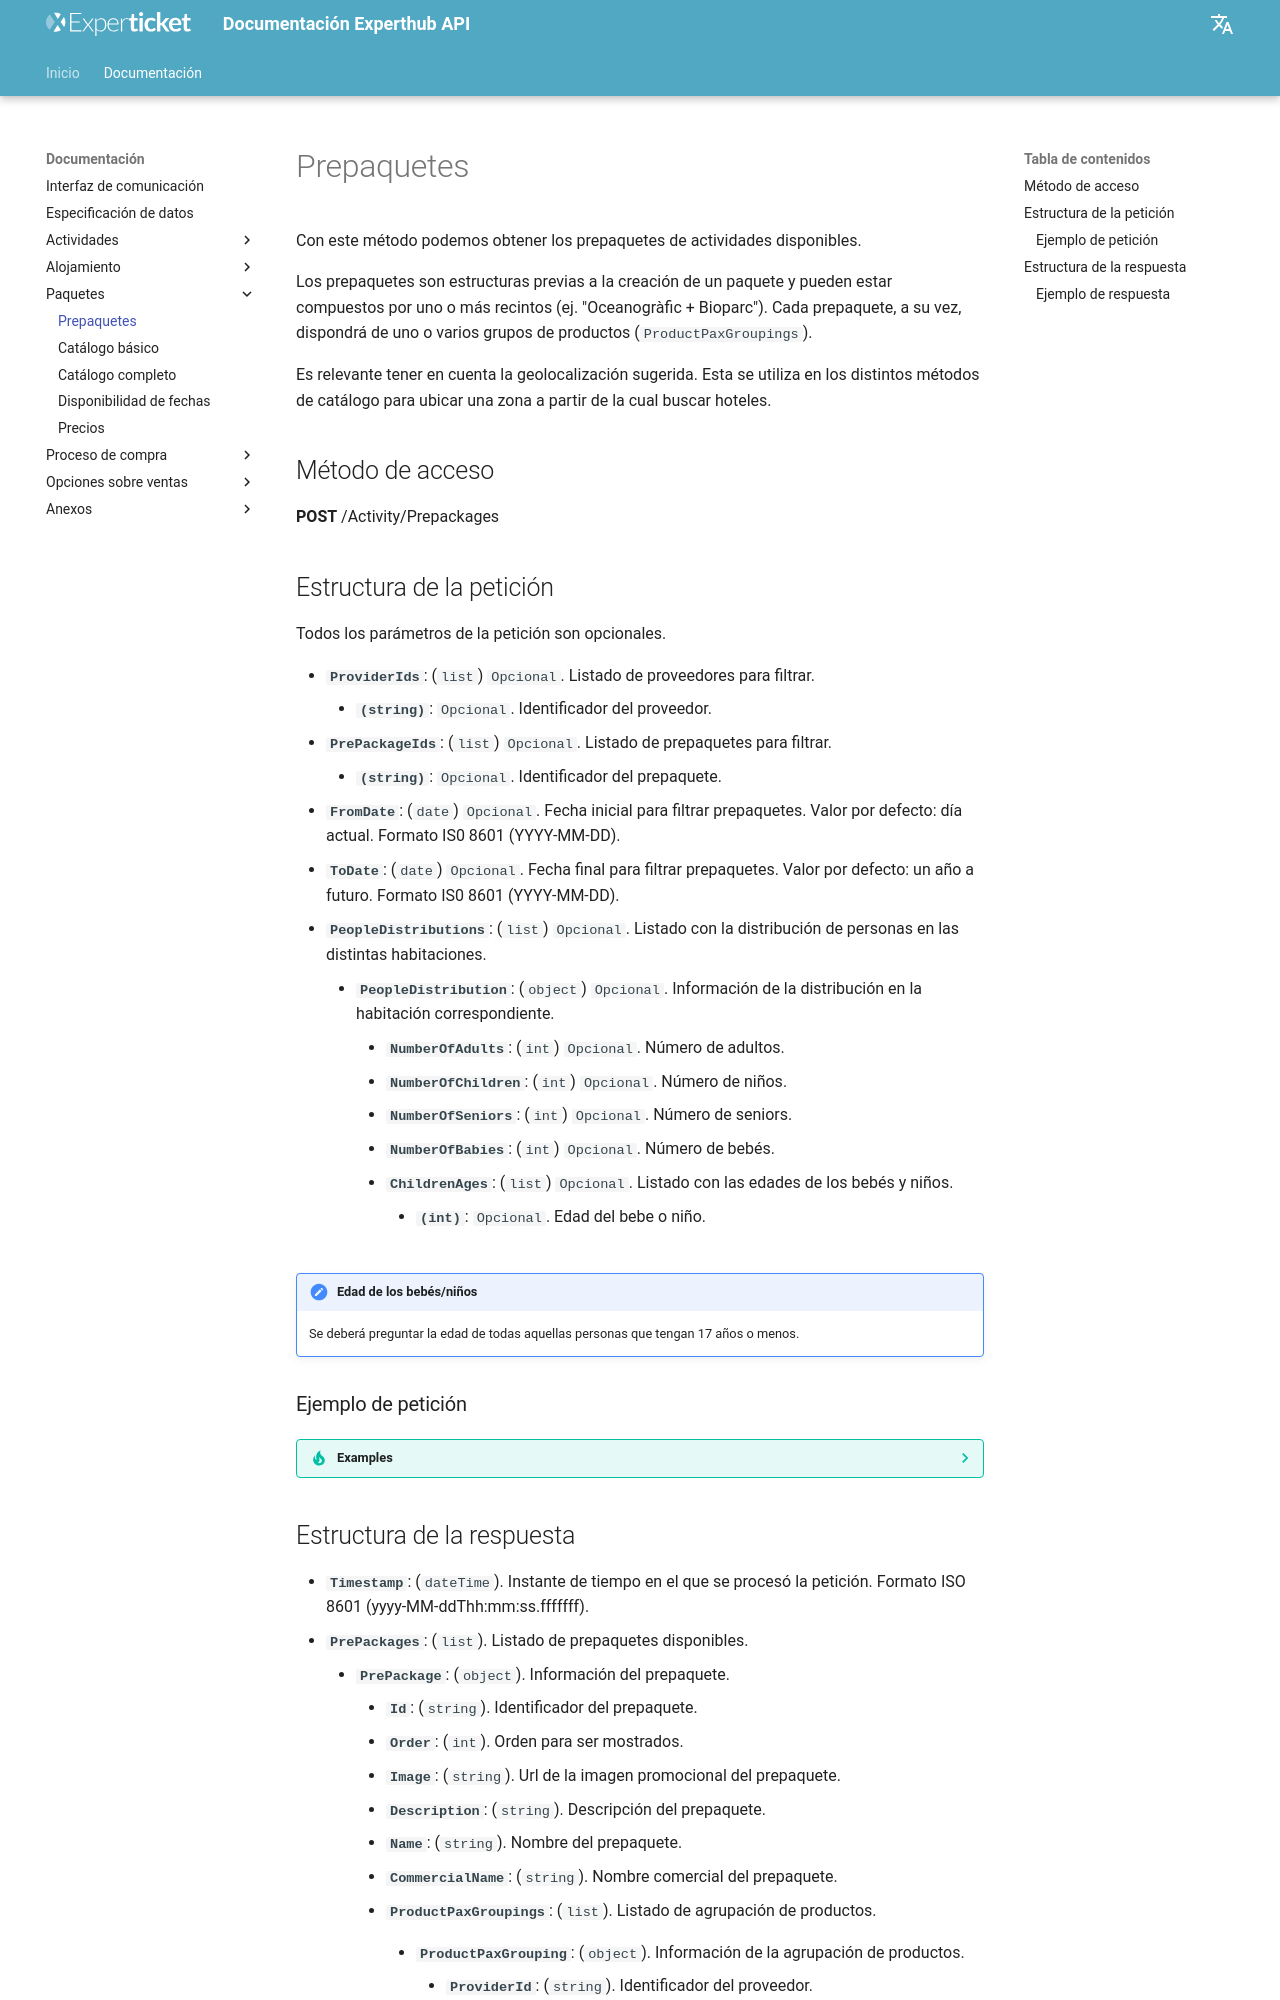

repository: Experticket/experthubApiDocs · page: docs/package/prePackage/index.html · generator: mkdocs

# Prepaquetes

Con este método podemos obtener los prepaquetes de actividades disponibles.

Los prepaquetes son estructuras previas a la creación de un paquete y pueden estar compuestos por uno o más recintos (ej. "Oceanogràfic + Bioparc"). Cada prepaquete, a su vez, dispondrá de uno o varios grupos de productos (`ProductPaxGroupings`).

Es relevante tener en cuenta la geolocalización sugerida. Esta se utiliza en los distintos métodos de catálogo para ubicar una zona a partir de la cual buscar hoteles.

## Método de acceso

**POST** /Activity/Prepackages

## Estructura de la petición

Todos los parámetros de la petición son opcionales.

- **``ProviderIds``**: (``list``) ``Opcional``. Listado de proveedores para filtrar.
    - **``(string)``**: ``Opcional``. Identificador del proveedor.
- **``PrePackageIds``**: (``list``) ``Opcional``. Listado de prepaquetes para filtrar.
    - **``(string)``**: ``Opcional``. Identificador del prepaquete.
- **``FromDate``**: (``date``) ``Opcional``. Fecha inicial para filtrar prepaquetes. Valor por defecto: día actual. Formato IS0 8601 (YYYY-MM-DD).
- **``ToDate``**: (``date``) ``Opcional``. Fecha final para filtrar prepaquetes. Valor por defecto: un año a futuro. Formato IS0 8601 (YYYY-MM-DD).
- **``PeopleDistributions``**: (``list``) ``Opcional``. Listado con la distribución de personas en las distintas habitaciones.
    - **``PeopleDistribution``**: (``object``) ``Opcional``. Información de la distribución en la habitación correspondiente.
        - **``NumberOfAdults``**: (``int``) ``Opcional``. Número de adultos.
        - **``NumberOfChildren``**: (``int``) ``Opcional``. Número de niños.
        - **``NumberOfSeniors``**: (``int``) ``Opcional``. Número de seniors.
        - **``NumberOfBabies``**: (``int``) ``Opcional``. Número de bebés.
        - **``ChildrenAges``**: (``list``) ``Opcional``. Listado con las edades de los bebés y niños.
            - **``(int)``**: ``Opcional``. Edad del bebe o niño.

!!! caution "Edad de los bebés/niños"
    Se deberá preguntar la edad de todas aquellas personas que tengan 17 años o menos.

### Ejemplo de petición

--8<-- "includes/examples/package/prepackageQueryExamples.md"
